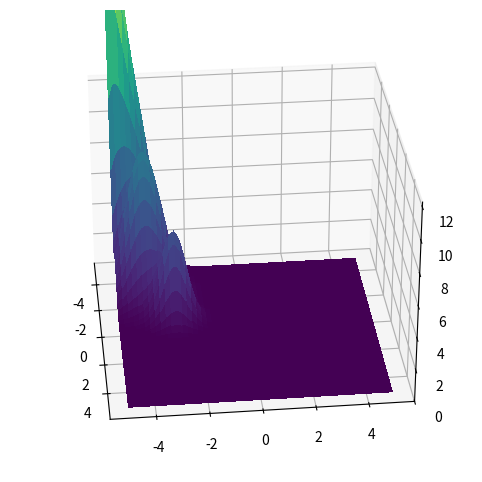

The script that saved this image: (Note: this script raises an exception after producing the figure.)
# scripts/void_field_3d.py

import os
import numpy as np
import matplotlib.pyplot as plt
from matplotlib import animation
from mpl_toolkits.mplot3d import Axes3D

# ── Setup output directory ─────────────────────────────────────────────
os.makedirs('assets/animations', exist_ok=True)

# ── Simulation parameters ─────────────────────────────────────────────
grid_size   = 100
num_defects = 5
frames      = 60
dt          = 0.05

# ── Create grid ─────────────────────────────────────────────────────────
x = np.linspace(-5, 5, grid_size)
y = np.linspace(-5, 5, grid_size)
X, Y = np.meshgrid(x, y)

# ── Initialize defects ─────────────────────────────────────────────────
np.random.seed(123)
positions  = np.random.uniform(-4, 4, (num_defects, 2))
energies   = np.random.uniform(5, 15, num_defects)
scales     = np.random.uniform(0.5, 1.5, num_defects)
velocities = np.random.normal(0, 0.1, (num_defects, 2))

# ── Field & gradient helpers ──────────────────────────────────────────
def compute_field(pos, E, R):
    dx = X - pos[0]
    dy = Y - pos[1]
    dist2 = dx**2 + dy**2
    return E * np.exp(-2 * R**2 * dist2)

def compute_gradients(phi):
    grad_y, grad_x = np.gradient(phi, y, x)
    return grad_x, grad_y

# ── Setup figure & 3D axis ─────────────────────────────────────────────
fig = plt.figure(figsize=(8, 6))
ax = fig.add_subplot(111, projection='3d')
ax.set_zlim(0, energies.max())

# initial field
phi = sum(compute_field(positions[i], energies[i], scales[i])
          for i in range(num_defects))
surf = ax.plot_surface(X, Y, phi, cmap='viridis', linewidth=0, antialiased=False)

# ── Animation update ──────────────────────────────────────────────────
def update(frame):
    global positions, velocities, surf

    # remove previous surface safely
    global surf
    surf.remove()
    
    # compute current field & gradients
    phi = sum(compute_field(positions[i], energies[i], scales[i])
              for i in range(num_defects))
    grad_x, grad_y = compute_gradients(phi)

    # update each defect
    for i in range(num_defects):
        ix = np.clip(int((positions[i,0] - x[0]) / (x[-1]-x[0]) * (grid_size-1)), 0, grid_size-1)
        iy = np.clip(int((positions[i,1] - y[0]) / (y[-1]-y[0]) * (grid_size-1)), 0, grid_size-1)
        acc = -np.array([grad_x[iy, ix], grad_y[iy, ix]])
        velocities[i] += acc * dt
        positions[i] += velocities[i] * dt
        positions[i] = np.clip(positions[i], -5, 5)

    # draw new surface
    surf = ax.plot_surface(X, Y, phi, cmap='viridis', linewidth=0, antialiased=False)

    # rotate the view
    ax.view_init(elev=30, azim=frame * 360/frames)
    return surf,

ani = animation.FuncAnimation(fig,
                              update,
                              frames=frames,
                              interval=100,
                              blit=False)

# ── Save animation ─────────────────────────────────────────────────────
ani.save('void_field_3d.mp4',
         writer='ffmpeg',
         dpi=100,
         fps=15)

plt.close(fig)
print("3D animation saved ▶ void_field_3d.mp4")
